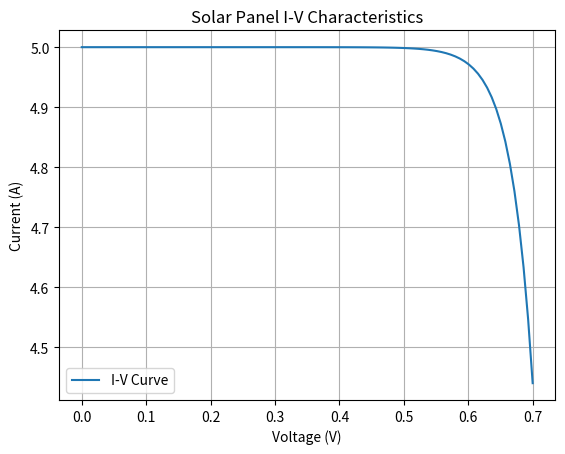
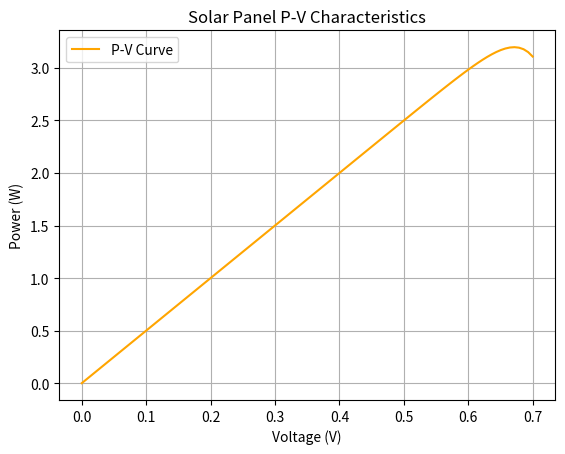

The script that saved these images, in order:
# -*- coding: utf-8 -*-
"""Solar.py

Automatically generated by Colab.

Original file is located at
    https://colab.research.google.com/<link-removed>
"""

import numpy as np
import matplotlib.pyplot as plt

# Constants
q = 1.6e-19   # Charge of electron (C)
k = 1.38e-23  # Boltzmann constant (J/K)
T = 298       # Temperature in Kelvin (25°C)
n = 1.3       # Ideality factor
Iph = 5       # Photo current (A)
Io = 1e-10    # Saturation current (A)
Rs = 0.01     # Series resistance
Vt = (k * T) / q

# Voltage range
V = np.linspace(0, 0.7, 100)

# Current equation (simplified diode model)
I = Iph - Io * (np.exp((V + Iph * Rs) / (n * Vt)) - 1)

# Power
P = V * I

# Plot I-V curve
plt.figure()
plt.plot(V, I, label="I-V Curve")
plt.xlabel("Voltage (V)")
plt.ylabel("Current (A)")
plt.title("Solar Panel I-V Characteristics")
plt.grid(True)
plt.legend()
plt.show()

# Plot P-V curve
plt.figure()
plt.plot(V, P, label="P-V Curve", color="orange")
plt.xlabel("Voltage (V)")
plt.ylabel("Power (W)")
plt.title("Solar Panel P-V Characteristics")
plt.grid(True)
plt.legend()
plt.show()